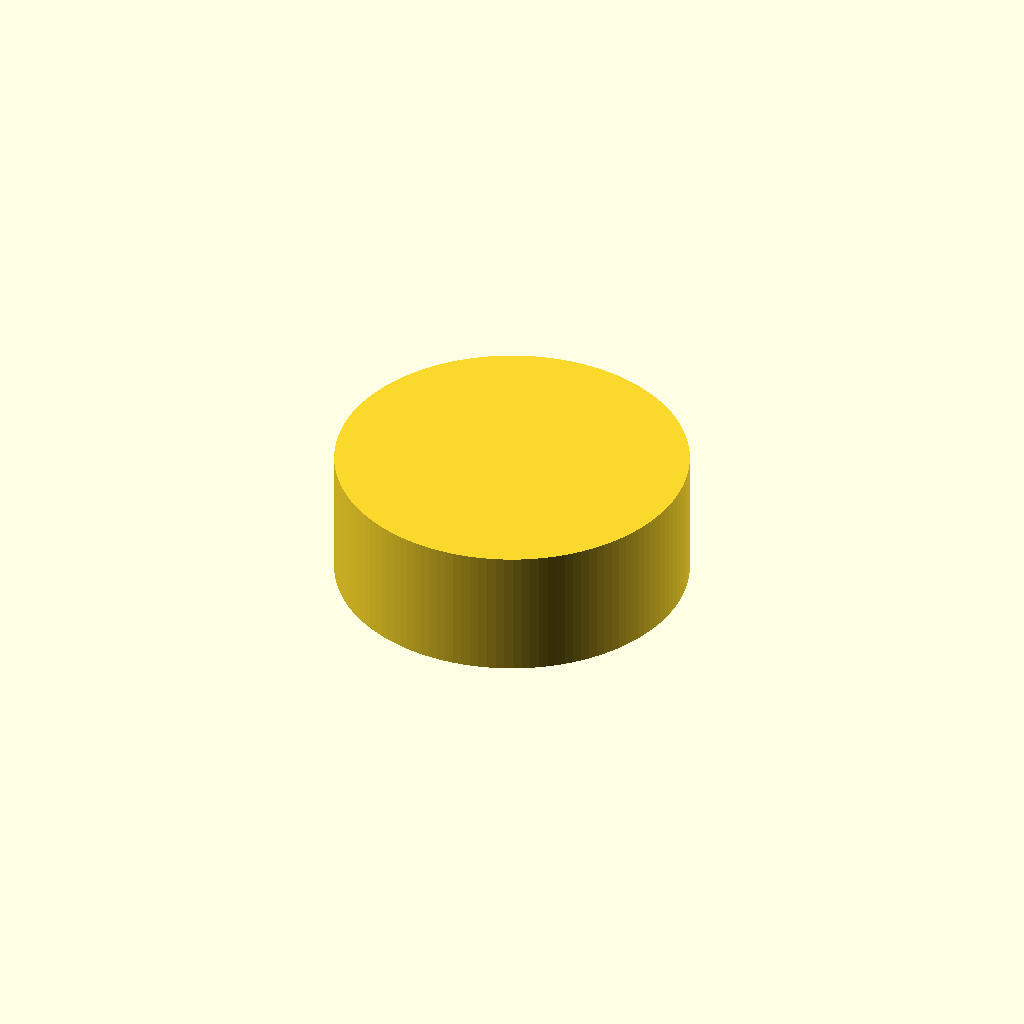
Cell 1: rendered with the file's own defaults.
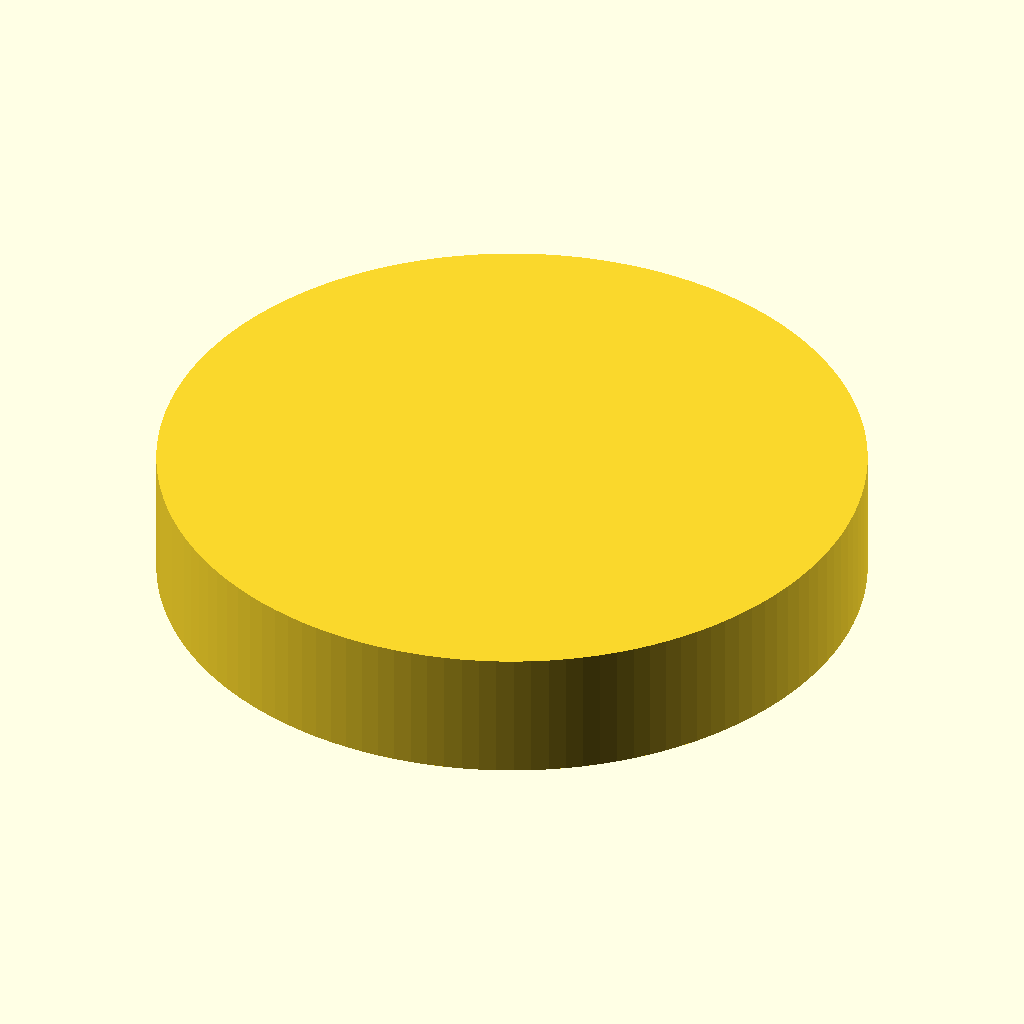
Cell 2: the same model with outer_d = 75.
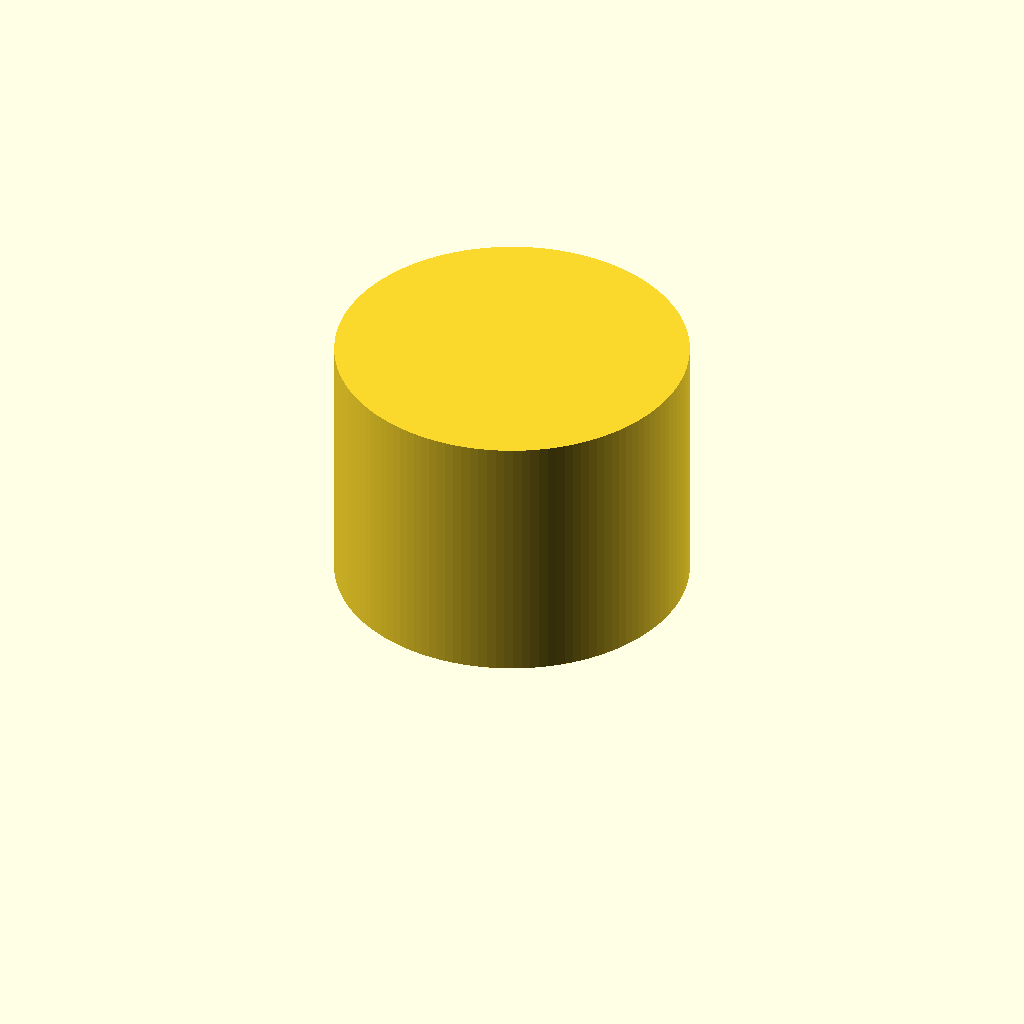
Cell 3 — outer_h set to 28, the other parameters unchanged.
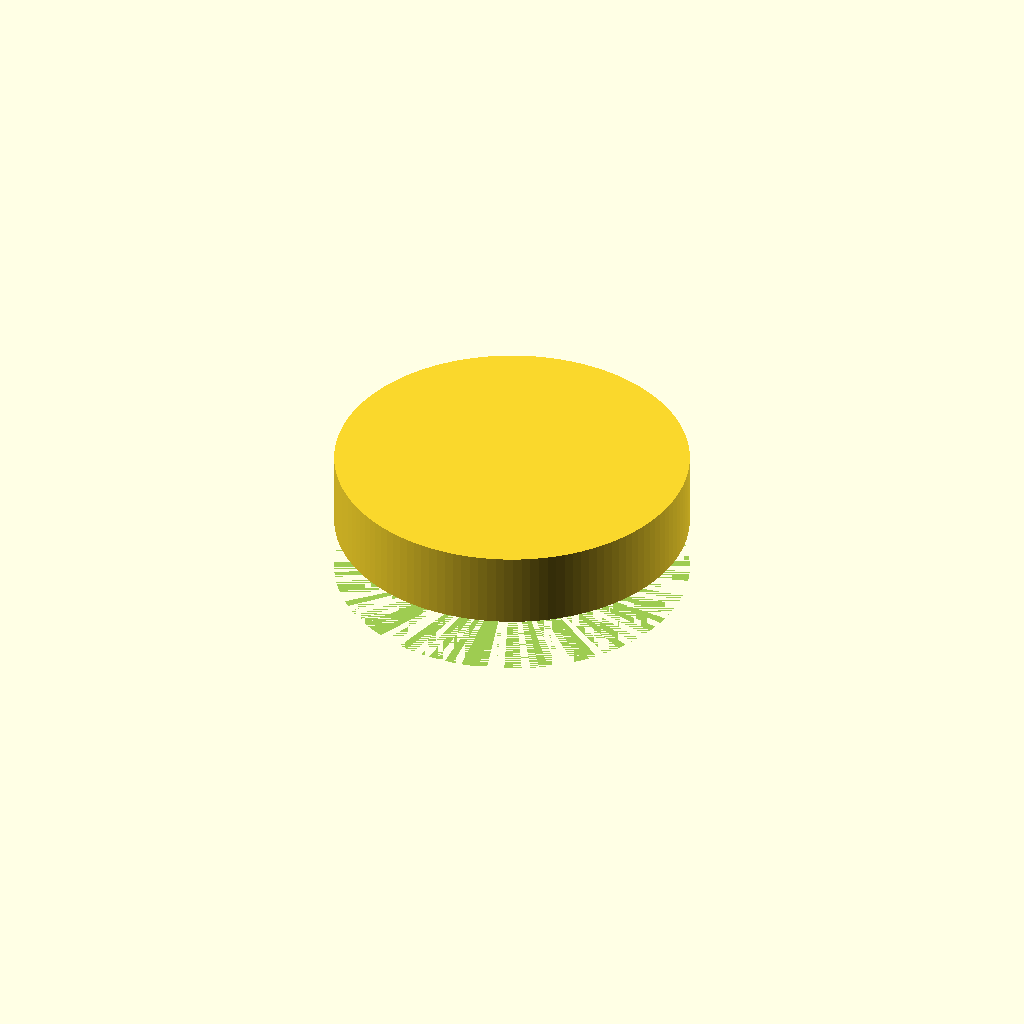
Cell 4 — inner_d set to 66, the other parameters unchanged.
All cells are drawn from one camera (rotation 55°, 0°, 25°, orthographic, colour scheme Cornfield), so only the parameter changes between them.
The OpenSCAD source (sztg_knob.scad):
$fn = 128;

outer_d = 37.5;
outer_h = 14;

inner_d = 33;
inner_h = 6;

axle_d = 4;
axle_bore_depth = outer_h - 2;

metal_insert_d = 4 + inner_h;
metal_insert_w = 3;
metal_insert_l = 10;
metal_insert_offset = 3;

key_w = 1.5;
key_l = 2.5;

module metal_insert(depth = metal_insert_l, width = metal_insert_w, length = metal_insert_l) {
    difference() {
        hull() {
            translate(v = [-length/2, 0,0]) {
                cylinder(h = depth, d = width);
            }
            translate(v = [length/2, 0,0]) {
                cylinder(h = depth, d = width);
            }
        }
        translate(v = [0,-width/2,-0.001]) {
            cylinder(h = depth + 0.002, d = width/2);
        }
    }
}

difference() {
    cylinder(h = outer_h, d = outer_d);

    // Large inner pocket from bottom
    translate([0, 0, -0.001]){
        cylinder(h = inner_h + 0.002, d = inner_d);
    }
    translate([0, 0, -0.001]){
        cylinder(h = axle_bore_depth + 0.002, d = axle_d);
    }
    // translate(v = [0, -metal_insert_offset, 0]) {
    //     metal_insert();
    // }
    rotate(a = [0,0,-45]) {
        translate(v = [-axle_d/2-key_l/2, -key_w/2, 0]) {
            cube(size = [key_l, key_w, axle_bore_depth]);
        }
    }
}
Parameter table extracted from the source (name, type, default, range or options):
outer_d: number, default 37.5
outer_h: number, default 14
inner_d: number, default 33
inner_h: number, default 6
axle_d: number, default 4
metal_insert_w: number, default 3
metal_insert_l: number, default 10
metal_insert_offset: number, default 3
key_w: number, default 1.5
key_l: number, default 2.5
